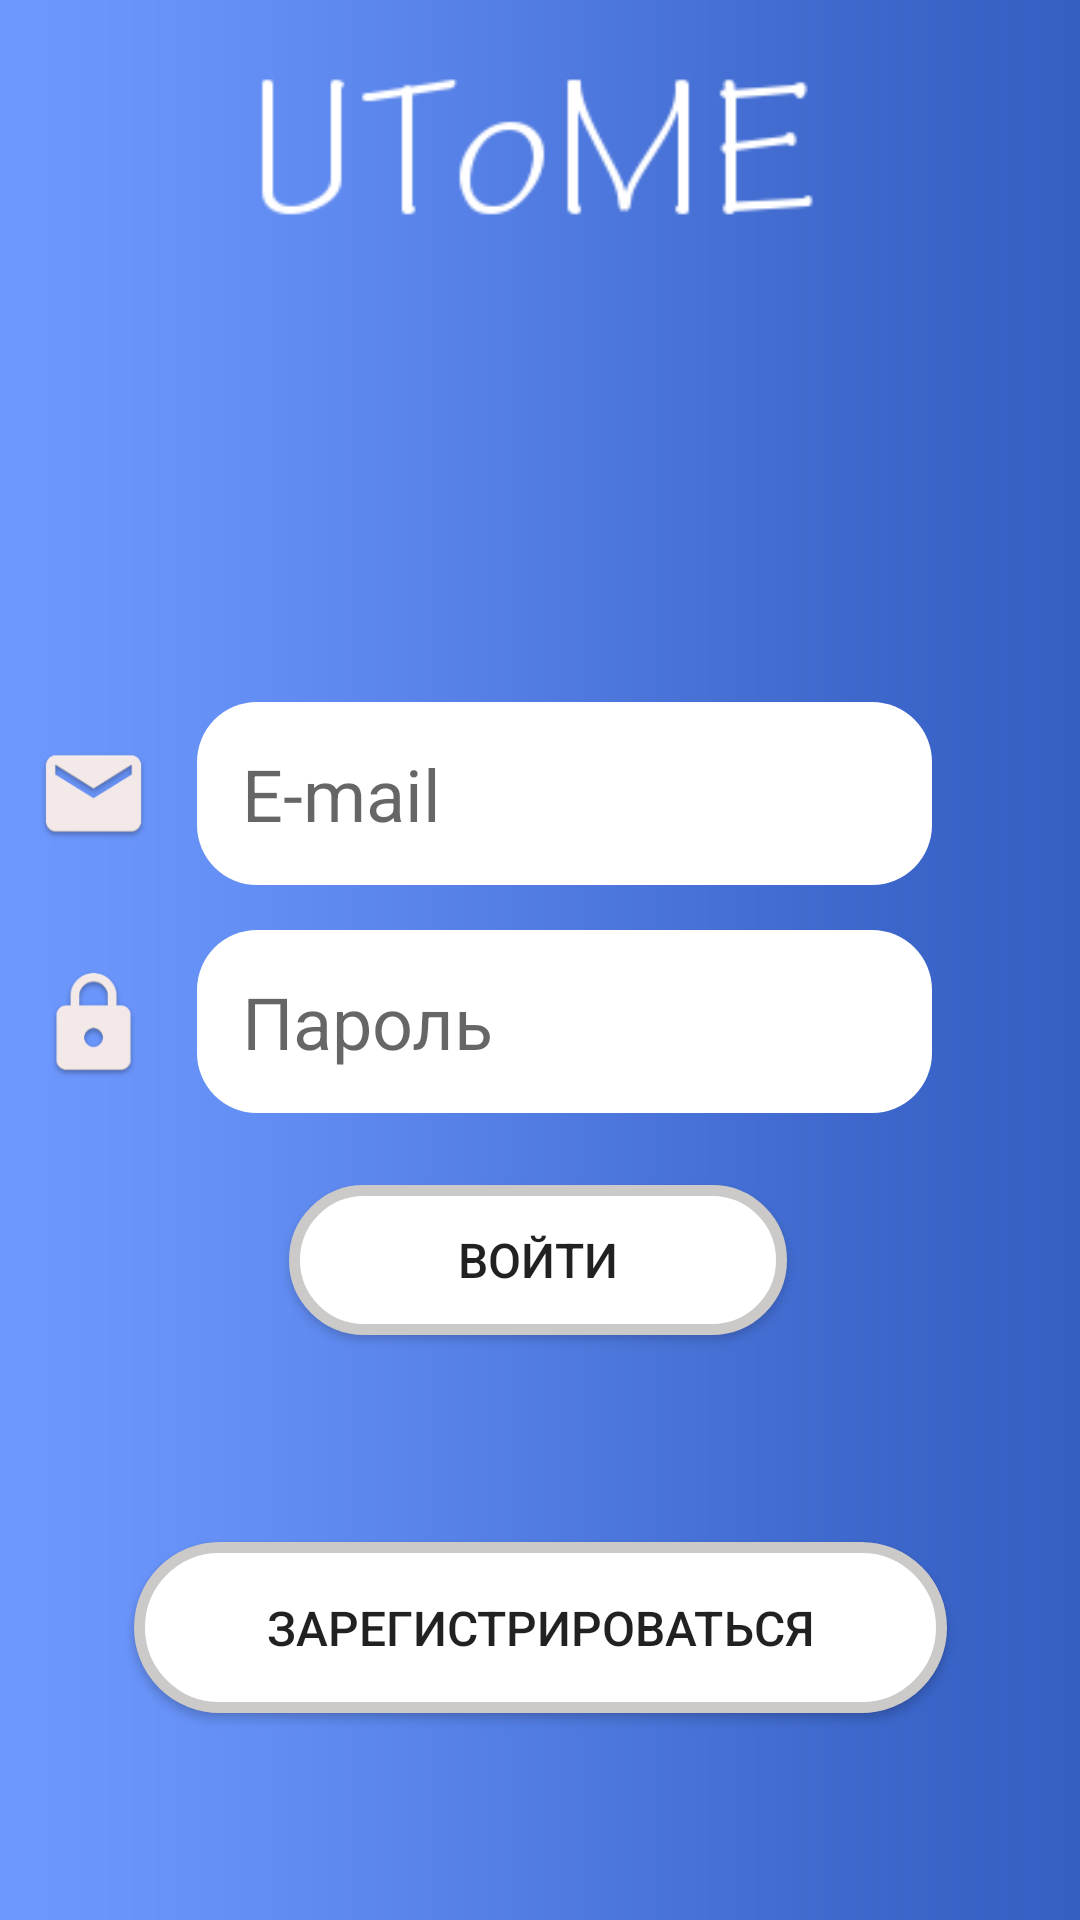

Android layout source for this screen:
<!-- AndroidManifest.xml: application theme AppTheme -->
<!-- res/layout/activity_login.xml -->
<?xml version="1.0" encoding="utf-8"?>
<androidx.constraintlayout.widget.ConstraintLayout
        xmlns:android="http://schemas.android.com/apk/res/android"
        xmlns:app="http://schemas.android.com/apk/res-auto"
        xmlns:tools="http://schemas.android.com/tools"
        android:layout_width="match_parent"
        android:background="@drawable/me_background"
        android:layout_height="match_parent">

    <androidx.appcompat.widget.Toolbar
            android:layout_width="415dp"
            android:layout_height="74dp"
            android:theme="?attr/actionBarTheme"
            android:minHeight="?attr/actionBarSize" android:id="@+id/toolbar"
            android:background="#00ffffff"
            app:layout_constraintEnd_toEndOf="parent"
            app:layout_constraintTop_toTopOf="parent" app:layout_constraintStart_toStartOf="parent"/>

    <EditText
            android:layout_width="245dp"
            android:layout_height="61dp"
            android:inputType="textEmailAddress"
            android:ems="10"
            android:background="@drawable/edit_text"
            android:hint="@string/e_mail"
            android:textSize="24sp"
            android:textLocale=""
            android:id="@+id/et_email"
            android:layout_marginStart="24dp"
            app:layout_constraintStart_toStartOf="parent" android:layout_marginEnd="8dp"
            app:layout_constraintEnd_toEndOf="parent"
            android:layout_marginTop="160dp" app:layout_constraintTop_toBottomOf="@+id/toolbar"
    />

    <EditText
            android:id="@+id/et_password"
            android:layout_width="245dp"
            android:layout_height="61dp"
            android:layout_marginStart="24dp"
            android:layout_marginTop="15dp"
            android:layout_marginEnd="8dp"
            android:background="@drawable/edit_text"
            android:ems="10"
            android:hint="@string/password"
            android:inputType="textPassword"
            android:textSize="24sp"
            android:textStyle="normal" app:layout_constraintEnd_toEndOf="parent"
            app:layout_constraintStart_toStartOf="parent" app:layout_constraintTop_toBottomOf="@+id/et_email"/>

    <Button
            android:text="@string/sign_in"
            android:layout_width="166dp"
            android:layout_height="50dp"
            android:layout_marginTop="24dp"
            android:background="@drawable/color"
            android:id="@+id/btn_sign_in"
            android:onClick="onClick"
            android:textSize="16dp" app:layout_constraintEnd_toEndOf="parent"
            app:layout_constraintHorizontal_bias="0.497" app:layout_constraintStart_toStartOf="parent"
            app:layout_constraintTop_toBottomOf="@+id/et_password"/>

    <Button
            android:id="@+id/btn_registration"
            android:layout_width="271dp"
            android:layout_height="57dp"
            android:background="@drawable/color"
            app:layout_constraintEnd_toEndOf="parent"
            app:layout_constraintStart_toStartOf="parent"
            android:layout_marginTop="8dp" app:layout_constraintTop_toBottomOf="@+id/btn_sign_in"
            android:layout_marginBottom="8dp" app:layout_constraintBottom_toBottomOf="parent"
            android:onClick="onClick"
            android:text="@string/sign_up"
            android:textSize="16dp"/>

    <ImageView
            android:layout_width="61dp"
            android:layout_height="61dp" app:srcCompat="@drawable/lock"
            android:id="@+id/change_profile"
            android:layout_marginTop="15dp"
            android:layout_marginEnd="4dp"
            app:layout_constraintEnd_toStartOf="@+id/et_password"
            app:layout_constraintTop_toBottomOf="@+id/imageView3"/>
    <ImageView
            android:layout_width="61dp"
            android:layout_height="61dp" app:srcCompat="@drawable/mail"
            android:id="@+id/imageView3"
            app:layout_constraintEnd_toStartOf="@+id/et_email"
            android:layout_marginEnd="4dp" android:layout_marginTop="160dp"
            app:layout_constraintTop_toBottomOf="@+id/toolbar"/>
    <ImageView
            android:layout_width="220dp"
            android:layout_height="50dp"
            app:srcCompat="@drawable/u"
            app:layout_constraintStart_toStartOf="parent"
            app:layout_constraintEnd_toEndOf="parent"
            android:id="@+id/imageView2"
            android:layout_marginTop="24dp"
            app:layout_constraintTop_toTopOf="parent"
    />

</androidx.constraintlayout.widget.ConstraintLayout>
<!-- resources referenced by this layout -->
<resources>
  <!-- drawable color (drawable) -->
  <?xml version="1.0" encoding="utf-8"?>
  <shape xmlns:android="http://schemas.android.com/apk/res/android"
         android:shape="rectangle" >
  
      <solid android:color="#ffffff" />
  
      <corners android:radius="30dp" />
  
      <stroke
              android:width="3.5dip"
              android:color="#CCC9C9" />
  
  </shape>
  <!-- drawable edit_text (drawable) -->
  <?xml version="1.0" encoding="utf-8"?>
  <shape xmlns:android="http://schemas.android.com/apk/res/android"
         android:shape="rectangle">
  
      <solid android:color="#FFFFFF"/>
      <padding android:left="15dp"
      android:right="15dp" />
      <corners android:radius="20dp" />
  </shape>
  <!-- drawable lock: png bitmap (drawable, 7121 bytes) -->
  <!-- drawable mail: png bitmap (drawable, 6551 bytes) -->
  <!-- drawable me_background: png bitmap (drawable, 5445 bytes) -->
  <!-- drawable u: png bitmap (drawable, 3211 bytes) -->
  <string name="e_mail">E-mail</string>
  <string name="password">Пароль</string>
  <string name="sign_in">Войти</string>
  <string name="sign_up">Зарегистрироваться</string>
  <style name="AppTheme" parent="Theme.AppCompat.Light.DarkActionBar">
          <item name="colorPrimary">@color/colorPrimary</item>
          <item name="colorPrimaryDark">@color/colorPrimaryDark</item>
          <item name="colorAccent">@color/colorAccent</item>
          <item name="android:windowBackground">#ffffff</item>
      </style>
  <color name="colorPrimary">#008577</color>
  <color name="colorPrimaryDark">#00574B</color>
  <color name="colorAccent">#D81B60</color>
</resources>
